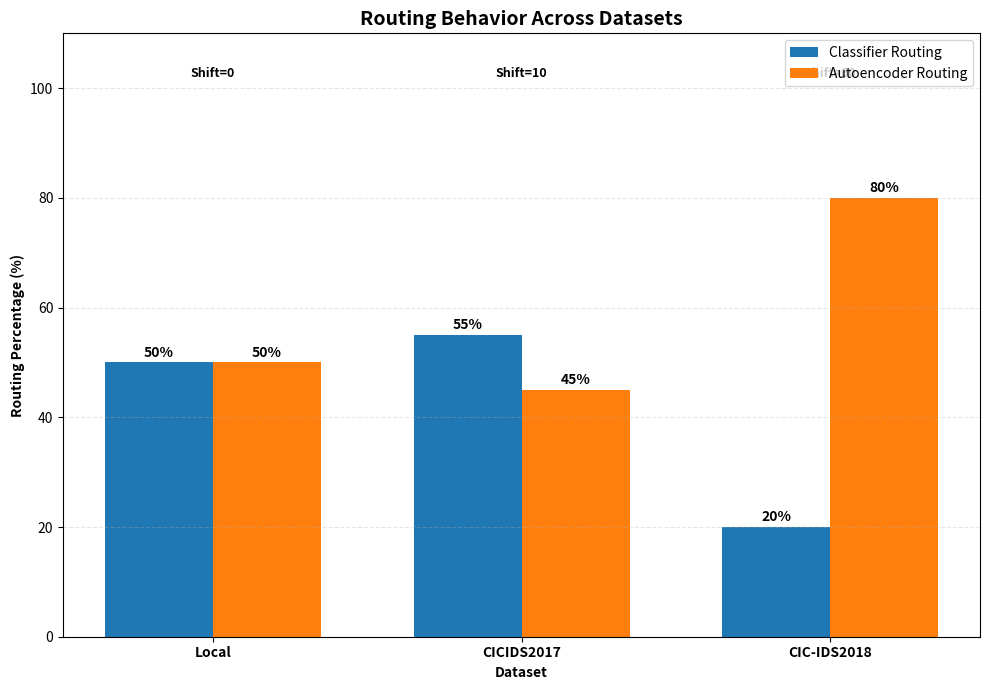

Recreate this plot in Python.
import os
import json
import logging
import pandas as pd
import numpy as np
import matplotlib.pyplot as plt

logging.basicConfig(level=logging.INFO)
logger = logging.getLogger(__name__)


class RoutingBehaviorAnalyzer:
       
                                                      
                                                            
       

    def __init__(self):

        self.routing_data = {
            "Local": {
                "Classifier": 50,
                "Autoencoder": 50,
                "Description": "Balanced local routing"
            },
            "CICIDS2017": {
                "Classifier": 55,
                "Autoencoder": 45,
                "Description": "Classifier dominant"
            },
            "CIC-IDS2018": {
                "Classifier": 20,
                "Autoencoder": 80,
                "Description": "Heavy uncertainty routing"
            }
        }

        self.figures_dir = "results/figures"
        self.metrics_dir = "results/metrics"
        self.reports_dir = "results/reports"

        os.makedirs(self.figures_dir, exist_ok=True)
        os.makedirs(self.metrics_dir, exist_ok=True)
        os.makedirs(self.reports_dir, exist_ok=True)

    def export_metrics(self):
           
                                              
           

        json_path = os.path.join(
            self.metrics_dir,
            "routing_behavior.json"
        )

        with open(json_path, "w") as f:
            json.dump(self.routing_data, f, indent=4)

        rows = []

        for dataset, values in self.routing_data.items():
            rows.append({
                "Dataset": dataset,
                "Classifier_Routing": values["Classifier"],
                "Autoencoder_Routing": values["Autoencoder"],
                "Dominant_Component":
                    "Classifier"
                    if values["Classifier"] >
                    values["Autoencoder"]
                    else "Autoencoder"
            })

        df = pd.DataFrame(rows)

        csv_path = os.path.join(
            self.metrics_dir,
            "routing_behavior.csv"
        )

        df.to_csv(csv_path, index=False)

        logger.info(f"Metrics exported → {json_path}")
        logger.info(f"Metrics exported → {csv_path}")

        return df

    def compute_shift_score(self, classifier, autoencoder):
           
                                   

                                                   
           

        return abs(classifier - autoencoder)

    def generate_interpretation(self, df):
           
                                                       
           

        interpretation = []

        interpretation.append(
            "Routing behavior analysis reveals "
            "how prediction confidence changes "
            "across datasets."
        )

        for _, row in df.iterrows():

            dataset = row["Dataset"]
            clf = row["Classifier_Routing"]
            ae = row["Autoencoder_Routing"]

            if ae > clf:
                statement = (
                    f"{dataset} demonstrates "
                    f"strong uncertainty-aware routing "
                    f"({ae}% autoencoder vs "
                    f"{clf}% classifier), "
                    f"suggesting increased "
                    f"distributional complexity."
                )
            else:
                statement = (
                    f"{dataset} maintains relatively "
                    f"stable classifier confidence "
                    f"({clf}% classifier vs "
                    f"{ae}% autoencoder)."
                )

            interpretation.append(statement)

        interpretation.append(
            "Notably, CIC-IDS2018 exhibits "
            "substantially higher autoencoder routing, "
            "indicating that the hybrid system adapts "
            "under domain shift by delegating uncertain "
            "samples for reconstruction-based analysis."
        )

        report_path = os.path.join(
            self.reports_dir,
            "routing_interpretation.txt"
        )

        with open(report_path, "w",
                  encoding="utf-8") as f:
            f.write("\n\n".join(interpretation))

        logger.info(
            f"Interpretation saved → {report_path}"
        )

    def plot_routing_behavior(self):
           
                                               
           

        datasets = list(self.routing_data.keys())

        classifier_vals = [
            self.routing_data[d]["Classifier"]
            for d in datasets
        ]

        autoencoder_vals = [
            self.routing_data[d]["Autoencoder"]
            for d in datasets
        ]

        shift_scores = [
            self.compute_shift_score(c, a)
            for c, a in zip(
                classifier_vals,
                autoencoder_vals
            )
        ]

        x = np.arange(len(datasets))
        width = 0.35

        fig, ax = plt.subplots(
            figsize=(10, 7)
        )

        bars1 = ax.bar(
            x - width / 2,
            classifier_vals,
            width,
            label="Classifier Routing"
        )

        bars2 = ax.bar(
            x + width / 2,
            autoencoder_vals,
            width,
            label="Autoencoder Routing"
        )

                                    
        for bars in [bars1, bars2]:

            for bar in bars:

                height = bar.get_height()

                ax.annotate(
                    f"{height:.0f}%",
                    xy=(
                        bar.get_x() +
                        bar.get_width() / 2,
                        height
                    ),
                    xytext=(0, 4),
                    textcoords="offset points",
                    ha="center",
                    fontsize=10,
                    fontweight="bold"
                )

                                      
        for i, score in enumerate(
                shift_scores):

            ax.text(
                i,
                102,
                f"Shift={score}",
                ha="center",
                fontsize=9,
                fontweight="bold"
            )

        ax.set_xticks(x)
        ax.set_xticklabels(
            datasets,
            fontweight="bold"
        )

        ax.set_ylabel(
            "Routing Percentage (%)",
            fontweight="bold"
        )

        ax.set_xlabel(
            "Dataset",
            fontweight="bold"
        )

        ax.set_title(
            "Routing Behavior Across Datasets",
            fontsize=14,
            fontweight="bold"
        )

        ax.set_ylim(0, 110)

        ax.grid(
            axis="y",
            linestyle="--",
            alpha=0.3
        )

        ax.legend()

        figure_path = os.path.join(
            self.figures_dir,
            "routing_behavior.png"
        )

        plt.tight_layout()

        plt.savefig(
            figure_path,
            dpi=300,
            bbox_inches="tight"
        )

        plt.close()

        logger.info(
            f"Figure saved → {figure_path}"
        )

    def run(self):

        logger.info(
            "Starting routing behavior analysis..."
        )

        df = self.export_metrics()

        self.plot_routing_behavior()

        self.generate_interpretation(df)

        logger.info(
            "Routing behavior analysis completed."
        )


if __name__ == "__main__":

    analyzer = RoutingBehaviorAnalyzer()
    analyzer.run()
